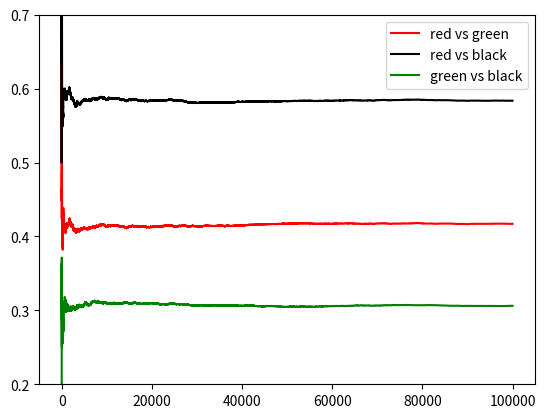

The script that saved this image:
import numpy as np
import matplotlib.pyplot as plt

num_sim = 100000
rand = np.random.random(num_sim)
rand2 = np.random.random(num_sim)
rand3 = np.random.random(num_sim)

red =  2 * (rand < 1/2) + 5 * (rand > 1/2)
green = 3 * (rand2 < 5/6) + 6 * (rand2 > 5/6)
black = 1 * (rand3 > 5/6) + 4 * (rand3 < 5/6)

rvg = np.cumsum(red > green) / np.arange(1, num_sim + 1)
rvb = np.cumsum(red > black) / np.arange(1, num_sim + 1)
gvb = np.cumsum(green > black) / np.arange(1, num_sim + 1)

plt.plot(np.arange(1, num_sim + 1), rvg, 'r', label="red vs green")
plt.plot(np.arange(1, num_sim + 1), rvb, 'black', label="red vs black")
plt.plot(np.arange(1, num_sim + 1), gvb, 'g', label="green vs black")
plt.ylim((0.2, 0.7))
plt.legend()
plt.show()